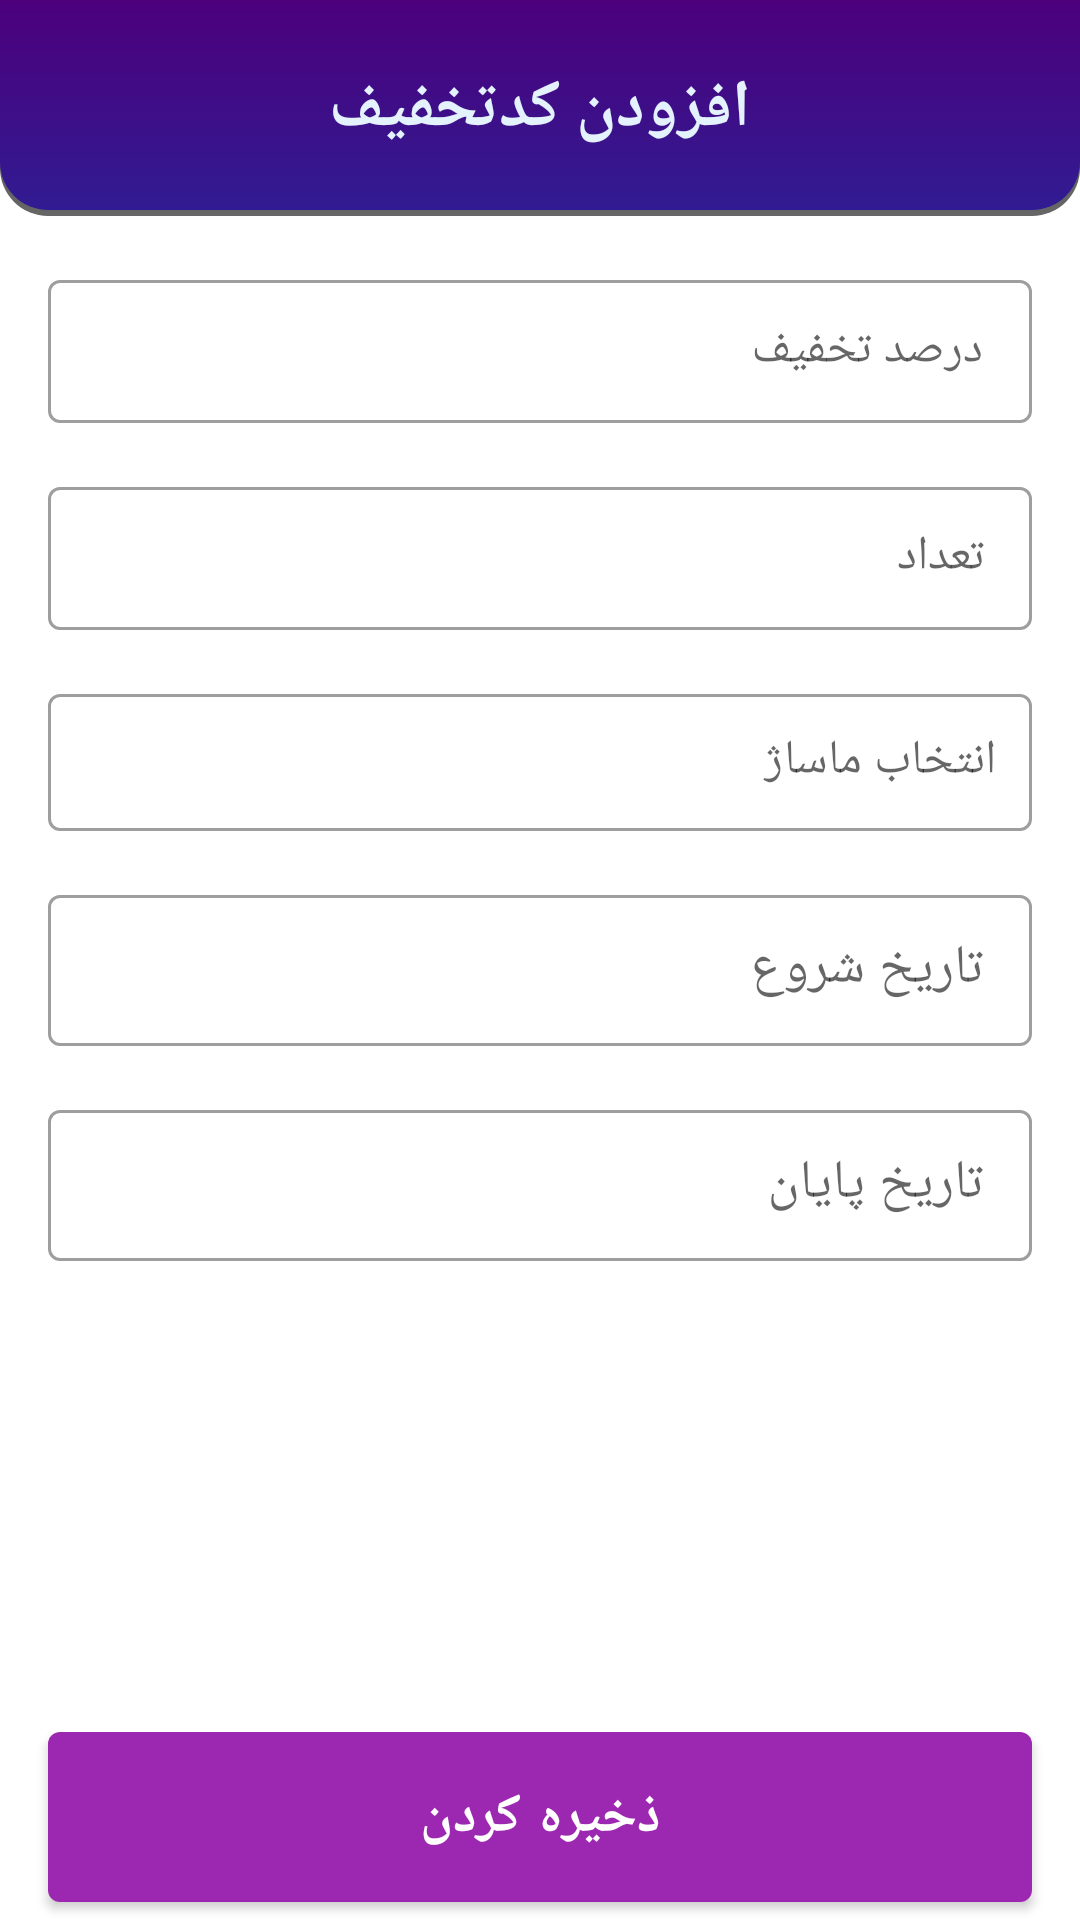

Android layout source for this screen:
<!-- AndroidManifest.xml: application theme Theme.IMassage_Admin -->
<!-- res/layout/fra_add_offer.xml -->
<?xml version="1.0" encoding="utf-8"?>
<layout xmlns:android="http://schemas.android.com/apk/res/android"
    xmlns:app="http://schemas.android.com/apk/res-auto"
    xmlns:tools="http://schemas.android.com/tools">

    <data>

    </data>

    <androidx.constraintlayout.widget.ConstraintLayout
        android:layout_width="match_parent"
        android:layout_height="match_parent">

        <androidx.constraintlayout.widget.ConstraintLayout
            android:id="@+id/constraintLayout2"
            app:layout_constraintEnd_toEndOf="parent"
            app:layout_constraintStart_toStartOf="parent"
            app:layout_constraintTop_toTopOf="parent"
            android:layout_width="match_parent"
            android:layout_height="@dimen/appbar_height_64_68_72_96"
            android:background="@drawable/fra_reserved_curve_back">

            <TextView
                android:id="@+id/textView4"
                app:layout_constraintBottom_toBottomOf="parent"
                app:layout_constraintEnd_toEndOf="parent"
                app:layout_constraintStart_toStartOf="parent"
                app:layout_constraintTop_toTopOf="parent"
                android:layout_width="wrap_content"
                android:layout_height="wrap_content"
                android:text="@string/add_offer"
                android:textColor="@color/blue_50"
                android:textSize="@dimen/text_16_18_18_28"
                android:textStyle="bold" />

            <ImageView
                android:id="@+id/fra_add_offer_back"
                app:layout_constraintBottom_toBottomOf="parent"
                app:layout_constraintStart_toStartOf="parent"
                app:layout_constraintTop_toTopOf="parent"
                app:srcCompat="@drawable/ic_back"
                android:layout_width="@dimen/width_48_48_48_64"
                android:layout_height="@dimen/width_48_48_48_64"
                android:layout_marginStart="16dp"
                android:padding="@dimen/padding_8_4_0"
                android:tint="@color/blue_50" />

        </androidx.constraintlayout.widget.ConstraintLayout>

        <com.google.android.material.textfield.TextInputLayout
            android:id="@+id/textInputLayout2"
            style="@style/Widget.MaterialComponents.TextInputLayout.OutlinedBox.Dense"
            android:layout_width="match_parent"
            android:layout_height="wrap_content"
            android:layout_marginStart="16dp"
            android:layout_marginTop="@dimen/margin_8_12_16_20"
            android:layout_marginEnd="16dp"
            android:hint="@string/offer_percent"
            android:layoutDirection="rtl"
            app:layout_constraintEnd_toEndOf="parent"
            app:layout_constraintStart_toStartOf="parent"
            app:layout_constraintTop_toBottomOf="@+id/constraintLayout2"
            app:placeholderTextAppearance="@style/TextAppearance.AppCompat.TextView.normal_16">

            <com.google.android.material.textfield.TextInputEditText
                android:id="@+id/fra_add_offer_percent"
                style="@style/TextAppearance.AppCompat.TextView.bold_16"
                android:layout_width="match_parent"
                android:layout_height="wrap_content"
                android:textAlignment="viewStart"
                android:inputType="number"
                android:digits="1234567890"
                android:textSize="@dimen/text_14_16_16_20"
                />

        </com.google.android.material.textfield.TextInputLayout>

        <com.google.android.material.textfield.TextInputLayout
            android:id="@+id/textInputLayout"
            style="@style/Widget.MaterialComponents.TextInputLayout.OutlinedBox.Dense"
            android:layout_width="match_parent"
            android:layout_height="wrap_content"
            android:layout_marginStart="16dp"
            android:layout_marginTop="@dimen/margin_8_12_16_20"
            android:layout_marginEnd="16dp"
            android:hint="@string/number"
            android:layoutDirection="rtl"
            app:layout_constraintEnd_toEndOf="parent"
            app:layout_constraintStart_toStartOf="parent"
            app:layout_constraintTop_toBottomOf="@+id/textInputLayout2"
            app:placeholderTextAppearance="@style/TextAppearance.AppCompat.TextView.normal_16">



            <com.google.android.material.textfield.TextInputEditText
                android:id="@+id/fra_add_offer_numbers"
                style="@style/TextAppearance.AppCompat.TextView.bold_16"
                android:layout_width="match_parent"
                android:layout_height="wrap_content"
                android:textAlignment="viewStart"
                android:inputType="number"
                android:digits="1234567890"
                android:textSize="@dimen/text_14_16_16_20"
                tools:text="fa_Eze" />

        </com.google.android.material.textfield.TextInputLayout>

        <com.google.android.material.textfield.TextInputLayout
            android:id="@+id/textInputLayout5"
            style="@style/Widget.MaterialComponents.TextInputLayout.OutlinedBox.Dense"
            android:layout_width="match_parent"
            android:layout_height="wrap_content"
            android:layout_marginStart="16dp"
            android:layout_marginEnd="16dp"
            android:layout_marginTop="@dimen/margin_8_12_16_20"
            android:hint="@string/select_massage"
            android:layoutDirection="rtl"
            app:layout_constraintEnd_toEndOf="parent"
            app:layout_constraintStart_toStartOf="parent"
            app:layout_constraintTop_toBottomOf="@+id/textInputLayout"
            app:placeholderTextAppearance="@style/TextAppearance.AppCompat.TextView.normal_16">

            <AutoCompleteTextView
                android:id="@+id/fra_add_offer_select_massage"
                android:layout_width="match_parent"
                android:layout_height="wrap_content"
                style="@style/TextAppearance.AppCompat.TextView.bold_16"
                android:textAlignment="viewStart"
                android:textSize="@dimen/text_14_16_16_20"
                android:inputType="none"
                tools:text="پکیج رونق اقتصادی"
                android:paddingHorizontal="12dp"
                android:paddingTop="12dp"
                android:paddingBottom="12dp"
                android:drawableEnd="@drawable/ic_drop_down"
                />
        </com.google.android.material.textfield.TextInputLayout>

        <com.google.android.material.button.MaterialButton
            android:id="@+id/fra_add_offer_submit"
            android:layout_width="0dp"
            android:layout_height="wrap_content"
            android:layout_marginStart="16dp"
            android:layout_marginEnd="16dp"
            android:paddingVertical="@dimen/margin_8_12_16_20"
            android:text="@string/save"
            android:textSize="@dimen/text_14_16_18_24"
            android:textStyle="bold"
            app:layout_constraintBottom_toBottomOf="parent"
            app:layout_constraintEnd_toEndOf="parent"
            app:layout_constraintStart_toStartOf="parent" />


        <com.google.android.material.textfield.TextInputLayout
            android:id="@+id/textInputLayout3"
            style="@style/Widget.MaterialComponents.TextInputLayout.OutlinedBox.Dense"
            android:layout_width="match_parent"
            android:layout_height="wrap_content"
            android:layout_marginStart="16dp"
            android:layout_marginTop="@dimen/margin_8_12_16_20"
            android:layout_marginEnd="16dp"
            android:hint="@string/start_date"
            android:layoutDirection="rtl"
            app:layout_constraintTop_toBottomOf="@+id/textInputLayout5"
            >

            <com.google.android.material.textfield.TextInputEditText
                android:id="@+id/fra_add_offer_start_date"
                style="@style/TextAppearance.AppCompat.TextView.bold_16"
                android:layout_width="match_parent"
                android:layout_height="wrap_content"
                android:editable="false"
                android:focusable="false"
                android:focusableInTouchMode="false"
                android:inputType="none"
                android:textAlignment="viewStart"
                android:textSize="@dimen/text_14_16_18_24"
                tools:text="1399/01/01"/>


        </com.google.android.material.textfield.TextInputLayout>

        <com.google.android.material.textfield.TextInputLayout
            android:id="@+id/textInputLayout4"
            style="@style/Widget.MaterialComponents.TextInputLayout.OutlinedBox.Dense"
            android:layout_width="match_parent"
            android:layout_height="wrap_content"
            android:layout_marginStart="16dp"
            android:layout_marginTop="@dimen/margin_8_12_16_20"
            android:layout_marginEnd="16dp"
            android:hint="@string/end_date"
            android:layoutDirection="rtl"
            app:layout_constraintEnd_toEndOf="@+id/textInputLayout"
            app:layout_constraintStart_toStartOf="@+id/textInputLayout"
            app:layout_constraintTop_toBottomOf="@+id/textInputLayout3"
            >

            <com.google.android.material.textfield.TextInputEditText
                android:id="@+id/fra_add_offer_end_date"
                style="@style/TextAppearance.AppCompat.TextView.bold_16"
                android:layout_width="match_parent"
                android:layout_height="wrap_content"
                android:editable="false"
                android:focusable="false"
                android:focusableInTouchMode="false"
                android:inputType="none"
                android:textAlignment="viewStart"
                android:textSize="@dimen/text_14_16_18_24"
                tools:text="1399/01/01"/>


        </com.google.android.material.textfield.TextInputLayout>

    </androidx.constraintlayout.widget.ConstraintLayout>
</layout>
<!-- resources referenced by this layout -->
<resources>
  <color name="blue_50">#E3F2FD</color>
  <dimen name="appbar_height_64_68_72_96">72dp</dimen>
  <dimen name="margin_8_12_16_20">8dp</dimen>
  <dimen name="padding_8_4_0">0dp</dimen>
  <dimen name="text_14_16_16_20">16sp</dimen>
  <dimen name="text_14_16_18_24">16sp</dimen>
  <dimen name="text_16_18_18_28">18sp</dimen>
  <dimen name="width_48_48_48_64">48dp</dimen>
  <!-- drawable fra_reserved_curve_back (drawable) -->
  <?xml version="1.0" encoding="utf-8"?>
  <layer-list xmlns:android="http://schemas.android.com/apk/res/android">
      <item>
          <shape
              android:shape="rectangle">
              <gradient
                  android:angle="-90"
                  android:endColor="@color/overlay_dark_60"
                  android:startColor="@color/overlay_dark_70" />
              <corners
                  android:bottomLeftRadius="@dimen/margin_12_16_16_32"
                  android:bottomRightRadius="@dimen/margin_12_16_16_32" />
          </shape>
      </item>
  
      <item android:bottom="2dp">
          <shape
              android:shape="rectangle">
              <gradient
                  android:angle="-90"
                  android:endColor="@color/extra_life_dialog_progress_fill"
                  android:startColor="@color/pink_asli" />
              <corners
                  android:bottomLeftRadius="@dimen/margin_12_16_16_32"
                  android:bottomRightRadius="@dimen/margin_12_16_16_32" />
          </shape>
  
      </item>
  </layer-list>
  <string name="add_offer">افزودن کدتخفیف</string>
  <string name="end_date">تاریخ پایان</string>
  <string name="number">تعداد</string>
  <string name="offer_percent">درصد تخفیف</string>
  <string name="save">ذخیره کردن</string>
  <string name="select_massage">انتخاب ماساژ</string>
  <string name="start_date">تاریخ شروع</string>
  <style name="TextAppearance.AppCompat.TextView.bold_16" parent="TextAppearance.AppCompat">
          <item name="fontFamily">@font/iran_sans_bold</item>
          <item name="android:textSize">16sp</item>
      </style>
  <style name="TextAppearance.AppCompat.TextView.normal_16" parent="TextAppearance.AppCompat">
          <item name="fontFamily">@font/iran_sans</item>
          <item name="android:textSize">16sp</item>
      </style>
  <style name="Theme.IMassage_Admin" parent="Theme.MaterialComponents.DayNight.NoActionBar">
          
          <item name="colorPrimary">@color/avatar_color_7</item>
          <item name="colorPrimaryDark">@color/purple_400</item>
          <item name="colorOnPrimary">@color/white</item>
          
          <item name="colorSecondary">@color/default_teal_200</item>
          <item name="colorSecondaryVariant">@color/default_teal_700</item>
          <item name="colorOnSecondary">@color/black</item>
          
          <item name="android:statusBarColor" tools:targetApi="l">?attr/colorPrimaryVariant</item>
          
          <item name="fontFamily">@font/iran_sans</item>
  
      </style>
  <color name="overlay_dark_60">#99000000</color>
  <color name="overlay_dark_70">#B3000000</color>
  <dimen name="margin_12_16_16_32">16dp</dimen>
  <color name="extra_life_dialog_progress_fill">@color/deep_purple_900</color>
  <color name="pink_asli">#4C007C</color>
  <color name="avatar_color_7">#ff9c27b0</color>
  <color name="purple_400">#AB47BC</color>
  <color name="white">#FFFFFFFF</color>
  <color name="default_teal_200">#FF03DAC5</color>
  <color name="default_teal_700">#FF018786</color>
  <color name="black">#ff000000</color>
  <color name="deep_purple_900">#311B92</color>
</resources>
